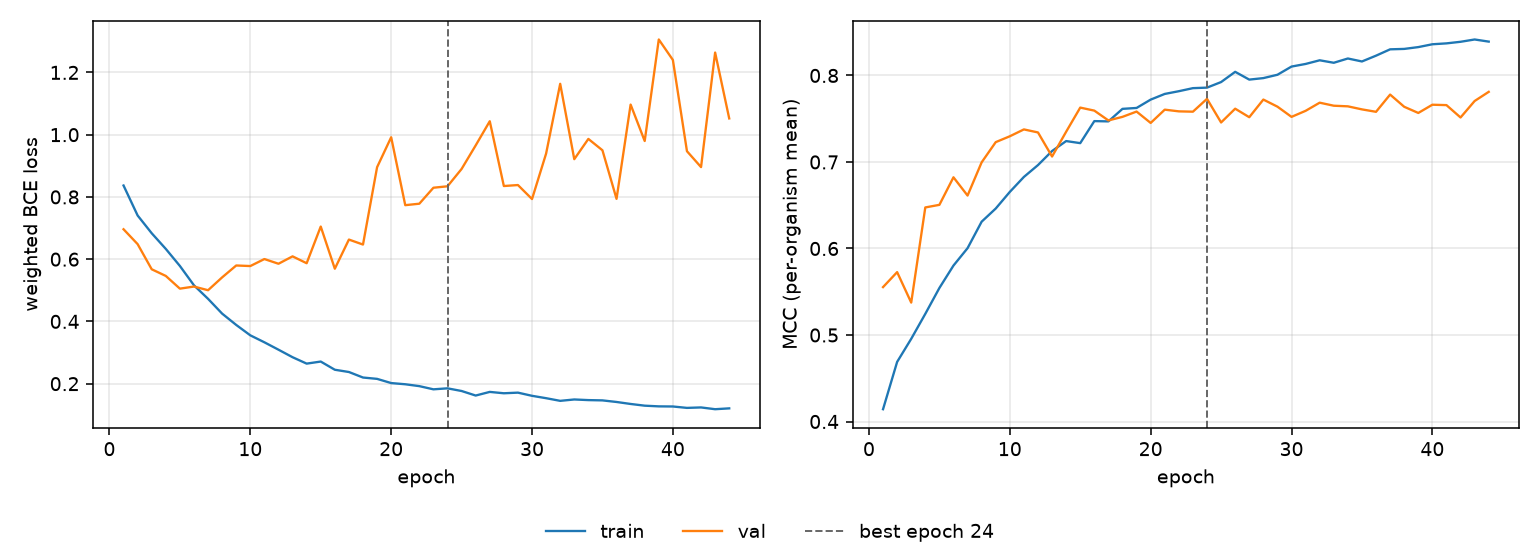

Source data for this figure (header and first rows):
epoch, tr_loss, vl_loss, tr_mcc, vl_mcc, is_best
1, 0.8367, 0.6961, 0.4142, 0.5554, False
2, 0.7403, 0.6483, 0.4689, 0.5727, False
3, 0.6833, 0.5675, 0.4956, 0.5375, False
4, 0.633, 0.5461, 0.5245, 0.6474, False
5, 0.5782, 0.5053, 0.5544, 0.6504, False
6, 0.516, 0.512, 0.5803, 0.6823, False
7, 0.4726, 0.5002, 0.6004, 0.6612, False
8, 0.425, 0.5415, 0.631, 0.6996, False
9, 0.3887, 0.5797, 0.6462, 0.7229, False
10, 0.3553, 0.5779, 0.6654, 0.7297, False
11, 0.3329, 0.6004, 0.6827, 0.7376, False
12, 0.3091, 0.5853, 0.6964, 0.7341, False
13, 0.285, 0.609, 0.7127, 0.7063, False
14, 0.2644, 0.587, 0.7242, 0.735, False
15, 0.271, 0.7048, 0.7218, 0.7628, False
16, 0.2447, 0.5693, 0.7472, 0.7593, False
17, 0.2375, 0.663, 0.7469, 0.748, False
18, 0.2197, 0.6469, 0.7614, 0.7521, False
19, 0.2154, 0.8954, 0.7624, 0.7583, False
20, 0.2019, 0.9917, 0.7721, 0.7451, False
21, 0.1981, 0.7735, 0.7786, 0.7605, False
22, 0.192, 0.7782, 0.7818, 0.7585, False
23, 0.1818, 0.8295, 0.7853, 0.7581, False
24, 0.185, 0.8342, 0.7859, 0.773, True
25, 0.1764, 0.8898, 0.7924, 0.7456, False
26, 0.1618, 0.9655, 0.8042, 0.7616, False
27, 0.1735, 1.043, 0.7952, 0.7517, False
28, 0.1691, 0.835, 0.7969, 0.7721, False
29, 0.1711, 0.8382, 0.8008, 0.7639, False
30, 0.161, 0.7932, 0.8103, 0.7521, False
31, 0.1533, 0.9392, 0.8133, 0.7591, False
32, 0.1448, 1.163, 0.8175, 0.7685, False
33, 0.1492, 0.9213, 0.8147, 0.765, False
34, 0.1472, 0.9864, 0.8196, 0.7643, False
35, 0.1463, 0.9499, 0.8162, 0.7608, False
36, 0.1412, 0.7938, 0.8229, 0.758, False
37, 0.1348, 1.097, 0.8302, 0.7779, False
38, 0.1293, 0.9796, 0.8307, 0.7638, False
39, 0.1271, 1.306, 0.8328, 0.7566, False
40, 0.1267, 1.24, 0.836, 0.7662, False
41, 0.1222, 0.9469, 0.8371, 0.7657, False
42, 0.1236, 0.8959, 0.8389, 0.7514, False
43, 0.1179, 1.264, 0.8416, 0.7705, False
44, 0.1206, 1.052, 0.8391, 0.781, False
